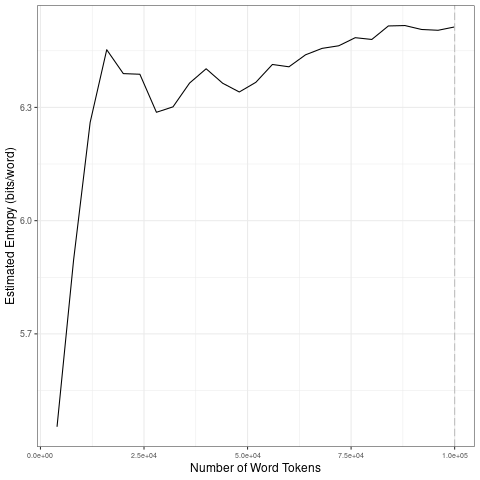

Data behind this chart, as committed beside it:
file, entropy.Corpus.Size, entropy.Entropy, sd.Corpus.Size, sd.SD
data/2021_by_en/2021-10-14_tokens_1-gram…, 4000, 5.454, 20000, 0.4161
data/2021_by_en/2021-10-14_tokens_1-gram…, 8000, 5.896, 40000, 0.05167
data/2021_by_en/2021-10-14_tokens_1-gram…, 12000, 6.26, 60000, 0.03106
data/2021_by_en/2021-10-14_tokens_1-gram…, 16000, 6.453, 80000, 0.01835
data/2021_by_en/2021-10-14_tokens_1-gram…, 20000, 6.389, 1e+05, 0.005627
data/2021_by_en/2021-10-14_tokens_1-gram…, 24000, 6.388, 20000, 0.4161
data/2021_by_en/2021-10-14_tokens_1-gram…, 28000, 6.287, 40000, 0.05167
data/2021_by_en/2021-10-14_tokens_1-gram…, 32000, 6.301, 60000, 0.03106
data/2021_by_en/2021-10-14_tokens_1-gram…, 36000, 6.364, 80000, 0.01835
data/2021_by_en/2021-10-14_tokens_1-gram…, 40000, 6.402, 1e+05, 0.005627
data/2021_by_en/2021-10-14_tokens_1-gram…, 44000, 6.364, 20000, 0.4161
data/2021_by_en/2021-10-14_tokens_1-gram…, 48000, 6.341, 40000, 0.05167
data/2021_by_en/2021-10-14_tokens_1-gram…, 52000, 6.366, 60000, 0.03106
data/2021_by_en/2021-10-14_tokens_1-gram…, 56000, 6.414, 80000, 0.01835
data/2021_by_en/2021-10-14_tokens_1-gram…, 60000, 6.408, 1e+05, 0.005627
data/2021_by_en/2021-10-14_tokens_1-gram…, 64000, 6.439, 20000, 0.4161
data/2021_by_en/2021-10-14_tokens_1-gram…, 68000, 6.456, 40000, 0.05167
data/2021_by_en/2021-10-14_tokens_1-gram…, 72000, 6.463, 60000, 0.03106
data/2021_by_en/2021-10-14_tokens_1-gram…, 76000, 6.485, 80000, 0.01835
data/2021_by_en/2021-10-14_tokens_1-gram…, 80000, 6.48, 1e+05, 0.005627
data/2021_by_en/2021-10-14_tokens_1-gram…, 84000, 6.516, 20000, 0.4161
data/2021_by_en/2021-10-14_tokens_1-gram…, 88000, 6.517, 40000, 0.05167
data/2021_by_en/2021-10-14_tokens_1-gram…, 92000, 6.506, 60000, 0.03106
data/2021_by_en/2021-10-14_tokens_1-gram…, 96000, 6.504, 80000, 0.01835
data/2021_by_en/2021-10-14_tokens_1-gram…, 1e+05, 6.513, 1e+05, 0.005627
